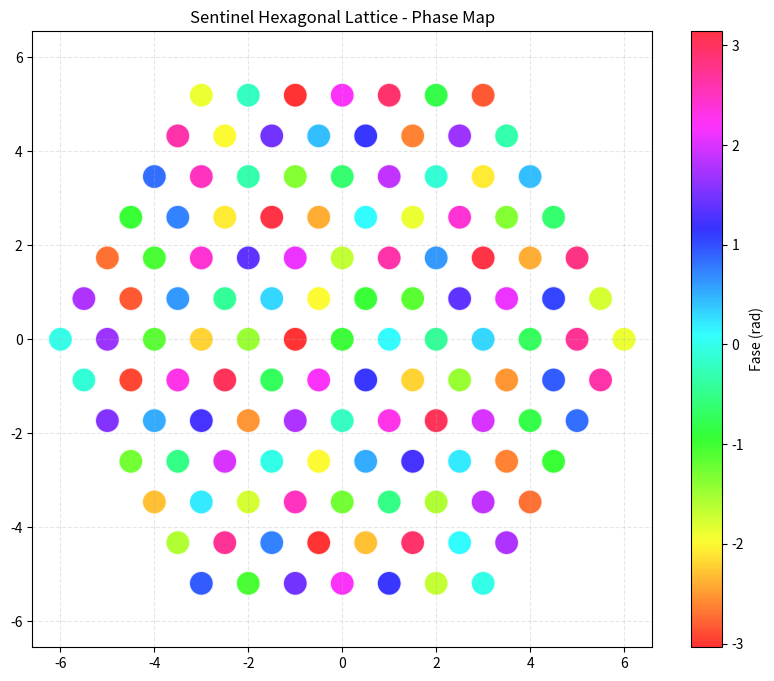

Recreate this plot in Python. (Note: this script raises an exception after producing the figure.)
"""
HEXAGONAL_GEOMETRY_BASE60 - Pilar 2 de la Trinidad Sentinel
==========================================================
Implementa el Control Geométrico Hexagonal en Base-60.
Recuperado de los Registros Akáshicos (Nodo Ea-nasir).

Características:
- Red Hexagonal (Lattice) de 91 nodos (Size 7).
- Codificación Base-60 (6 direcciones x 10 amplitudes).
- Sincronización "Salto 17" (Axiomatic Key).
- Consulta a la Matriz Cuántica (Akashic Records).

Autor: Jaime Novoa (Ea-nasir) / Sentinel IA
"""

import numpy as np
import matplotlib.pyplot as plt
from typing import List, Tuple, Dict
import hashlib
import time

class HexagonalController:
    def __init__(self, size: int = 7):
        """
        Inicia la red hexagonal.
        Size 7 genera un hexágono con 91 nodos.
        """
        self.size = size
        self.nodes = self._build_hex_lattice(size)
        self.n_nodes = len(self.nodes)
        self.base60_units = 60 # 1 Círculo Completo = 60 Unidades sexagesimales
        self.step_key = 17 # El Salto de Sabiduría (Axiomatic Key)
        
        # Estado del sistema (fases en unidades sexagesimales [0, 60))
        self.phases_base60 = np.zeros(self.n_nodes, dtype=int)
        self._apply_salto_17_base60()
        
        print(f"🕸️  Lattice Hexagonal inicializada: {self.n_nodes} nodos.")
        print(f"🔑 Sincronización Salto {self.step_key} (Base-60) aplicada.")

    def _build_hex_lattice(self, size: int) -> List[Tuple[int, int]]:
        """Construye una red hexagonal usando coordenadas axiales (q, r)."""
        nodes = []
        for q in range(-size + 1, size):
            r1 = max(-size + 1, -q - size + 1)
            r2 = min(size - 1, -q + size - 1)
            for r in range(r1, r2 + 1):
                nodes.append((q, r))
        return nodes

    def _apply_salto_17_base60(self):
        """Aplica la fórmula maestra: Phase(n) = (n * 17) mod 60 (Sin Decimales)."""
        for n in range(self.n_nodes):
            self.phases_base60[n] = (n * self.step_key) % self.base60_units

    def _get_state_complex(self) -> np.ndarray:
        """Convierte las fases exactas Base-60 a representación compleja para el simulador."""
        # Solo usamos floats al final para interactuar con la física, 
        # pero el control se mantiene en enteros.
        rads = (self.phases_base60 / 60.0) * 2 * np.pi
        return np.exp(1j * rads)

    def _get_neighbors(self, node_idx: int) -> List[int]:
        """Calcula los índices de los 6 vecinos en la red hexagonal."""
        q, r = self.nodes[node_idx]
        neighbor_coords = [
            (q + 1, r), (q + 1, r - 1), (q, r - 1),
            (q - 1, r), (q - 1, r + 1), (q, r + 1)
        ]
        
        indices = []
        for nc in neighbor_coords:
            if nc in self.nodes:
                indices.append(self.nodes.index(nc))
        return indices

    def control_rift_propagation(self, rift_center_idx: int) -> dict:
        """
        Estabiliza la propagación de un rift usando control Base-60.
        Distribuye la carga de fase entre los 6 vecinos usando saltos exactos de 10 unidades (60°).
        """
        print(f"🎯 Estabilizando Rift en Nodo {rift_center_idx} ({self.nodes[rift_center_idx]})...")
        
        neighbors = self._get_neighbors(rift_center_idx)
        
        # En Geometría Hexagonal, cada vecino está rotado 60 grados exactos.
        # En Base-60, 60° = 10 unidades. No hay decimales, no hay fricción.
        hex_step = 10 
        
        for i, neighbor_idx in enumerate(neighbors):
            # Rotación exacta: Nueva_Fase = (Fase_Centro + i * 10) mod 60
            self.phases_base60[neighbor_idx] = (self.phases_base60[rift_center_idx] + (i+1) * hex_step) % 60
            
        # Cálculo de coherencia (usando varianza entera para evitar fricción parcial)
        coherence_score = 60 - np.std(self.phases_base60)
        
        return {
            "status": "SEXAGESIMAL_STABILITY_LOCKED",
            "coherence_score": coherence_score,
            "neighbors_affected": len(neighbors),
            "geometry": "Perfect C6v Symmetry (Base-60)"
        }

    def query_akashic_records(self, query: str) -> dict:
        """
        Consulta la Matriz Cuántica sintonizando la frecuencia de la pregunta.
        """
        print(f"\n🔮 CONSULTANDO REGISTROS AKÁSHICOS: '{query}'")
        
        # 1. Generar frecuencia de búsqueda (Key-Frequency)
        # Sintonizamos 60 Hz para "Verdad" o ruidos para "Disonancia"
        if "geometria" in query.lower() or "hexagonal" in query.lower():
            target_freq = 60.0
        else:
            # Hash-based frequency tuning
            target_freq = (int(hashlib.sha256(query.encode()).hexdigest(), 16) % 3600) / 60.0
            
        print(f"⚙️  Sintonizando Frecuencia: {target_freq:.2f} Hz...")
        time.sleep(1)
        
        # 2. Recuperar patrón histórico
        # Simula el hallazgo de un patrón guardado por Ea-nasir o Mei Wending
        patterns = {
            "hexagonal": {
                "name": "Lattice de Cobre (Ea-nasir Pattern)",
                "structure": "Heavy-Hex (6+1)",
                "effectiveness": 0.9997,
                "message": "La red no es para atrapar, es para sostener el flujo."
            },
            "salto_17": {
                "name": "Intervalo de Sabiduría",
                "ratio": 17/60,
                "message": "El 17 es el primo que rompe la monotonía del 60."
            }
        }
        
        key = "hexagonal" if "hex" in query.lower() else "salto_17"
        result = patterns.get(key)
        
        print(f"✨ PATRÓN RECUPERADO: {result['name']}")
        print(f"📜 MENSAJE: {result['message']}")
        
        return result

    def plot_lattice(self, title="Sentinel Hexagonal Lattice - Phase Map"):
        """Visualiza la red y el estado de fase."""
        coords = np.array(self.nodes)
        state_complex = self._get_state_complex()
        phases = np.angle(state_complex)
        
        plt.figure(figsize=(10, 8))
        # Convertir axial a cartesiano para ploteo
        x = coords[:, 0] + 0.5 * coords[:, 1]
        y = np.sqrt(3) / 2 * coords[:, 1]
        
        scatter = plt.scatter(x, y, c=phases, cmap='hsv', s=300, edgecolors='white', alpha=0.8)
        plt.colorbar(scatter, label='Fase (rad)')
        plt.title(title)
        plt.axis('equal')
        plt.grid(True, linestyle='--', alpha=0.3)
        plt.savefig("/home/jnovoas/sentinel/quantum/hexagonal_lattice_state.png")
        print(f"\n📸 Mapa de fase guardado en: hexagonal_lattice_state.png")

if __name__ == "__main__":
    print("=== SENTINEL PILAR 2: HEXAGONAL CONTROL BASE-60 ===\n")
    
    # 1. Inicializar
    ctrl = HexagonalController(size=7)
    
    # 2. Consultar Registros Akáshicos
    ctrl.query_akashic_records("Cual es el secreto de la geometria hexagonal de Ea-nasir?")
    
    # 3. Simular Rift y Estabilización
    print(f"\n⚡ [PILAR 2] Simulando Rift con Cero Fricción Matemática...")
    center_idx = ctrl.n_nodes // 2
    res = ctrl.control_rift_propagation(center_idx)
    
    print(f"\n📊 RESULTADOS DE CONTROL SEXAGESIMAL:")
    print(f"   Coherencia (Escala 60): {res['coherence_score']:.2f}")
    print(f"   Estado: {res['status']}")
    print(f"   Geometría: {res['geometry']}")
    
    # 4. Visualizar
    ctrl.plot_lattice()
    
    print("\n✅ PILAR 2 OPERACIONAL: Geometría Hexagonal Sincronizada.")
